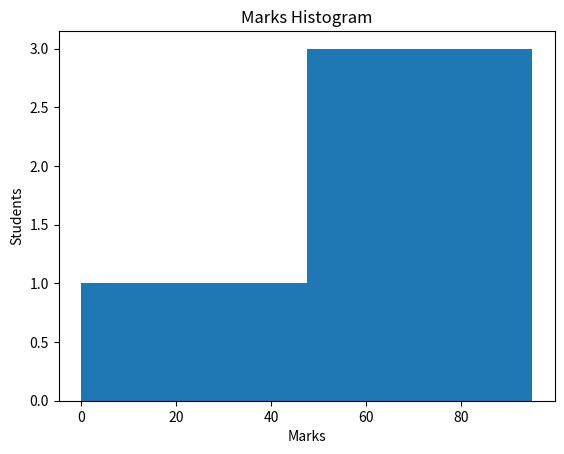
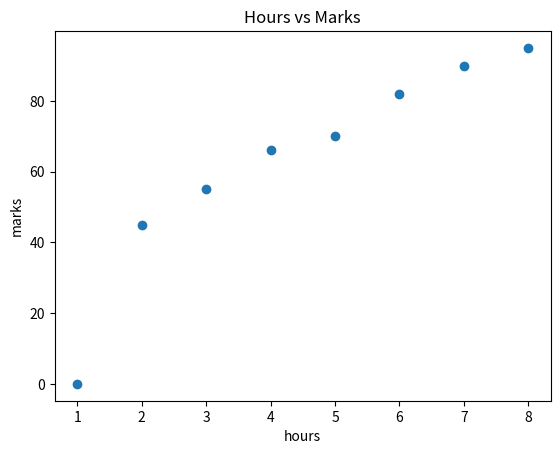

Reproduce these figures in Python, in order.
import pandas as pd 
import matplotlib.pyplot as plt 

data = {
    "name": ["Ali", "Sara", "Usman", "Hina", "Omar", "Ayesha", "Bilal", "Zara"],
    "city": ["Lahore", "Multan", "Lahore", "Multan", "Karachi", "Karachi", "Lahore", "Multan"],
    "hours": [2, 5, 3, 6, 1, 4, 7, 8],
    "marks": [45, 70, 55, 82, None, 66, 90, 95]
}
df = pd.DataFrame(data)
# Task 1
print(df.shape)
# Task 2
df["marks"] = df["marks"].fillna(0)
print(df["marks"])
# Task 3
print(df.loc[df["marks"] > 60, ["name", "marks"]])
# Task 4
avg_marks = df.groupby("city")["marks"].mean().reset_index()
print(avg_marks.sort_values("marks", ascending=False))
# Task 5
plt.hist(df["marks"], bins=4)
plt.title("Marks Histogram")
plt.xlabel("Marks")
plt.ylabel("Students")
plt.savefig("marks_hist_test.png")
plt.show()
# Task 6
plt.scatter(df["hours"], df["marks"])
plt.title("Hours vs Marks")
plt.xlabel("hours")
plt.ylabel("marks")
plt.savefig("hours_marks_test.png")
plt.show()
# relationship is postive
# labours,work done
